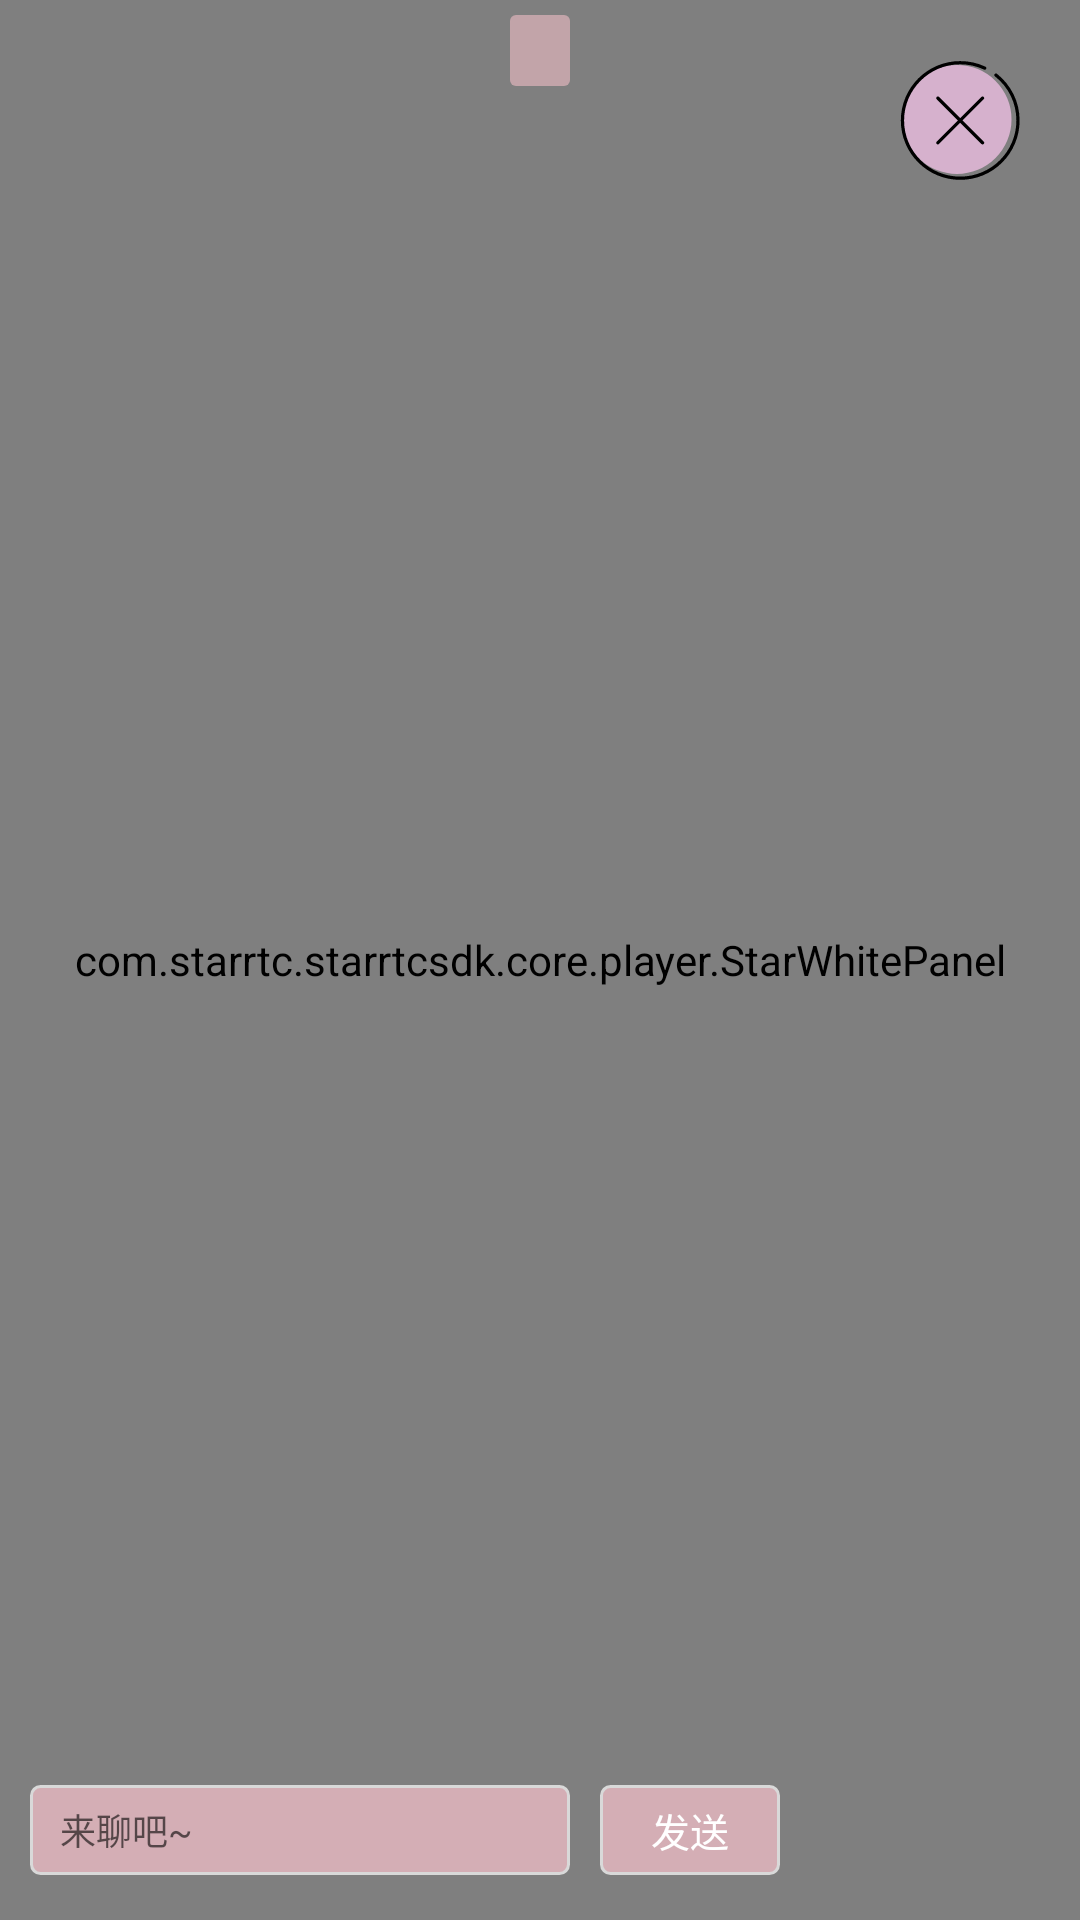

Android layout source for this screen:
<!-- AndroidManifest.xml: application theme AppTheme -->
<!-- res/layout/activity_video_live.xml -->
<?xml version="1.0" encoding="utf-8"?>
<RelativeLayout xmlns:android="http://schemas.android.com/apk/res/android"
    xmlns:tools="http://schemas.android.com/tools"
    android:layout_width="match_parent"
    android:layout_height="match_parent">

    <FrameLayout
        android:id="@+id/fl_video"
        android:layout_width="match_parent"
        android:layout_height="match_parent">

        <RelativeLayout
            android:id="@+id/rl_player"
            android:layout_width="match_parent"
            android:layout_height="match_parent"
            android:background="@color/bg_live_msg" />
    </FrameLayout>

    <com.starrtc.starrtcsdk.core.player.StarWhitePanel
        android:id="@+id/starWhitePanel"
        android:layout_width="match_parent"
        android:layout_height="match_parent"
        android:background="@color/transparent" />

    <LinearLayout
        android:id="@+id/ll_bottom"
        android:layout_width="match_parent"
        android:layout_height="wrap_content"
        android:layout_alignParentBottom="true"
        android:layout_margin="@dimen/dp_10"
        android:gravity="center_vertical"
        android:orientation="horizontal">

        <EditText
            android:id="@+id/et_input"
            android:layout_width="0dp"
            android:layout_height="@dimen/dp_30"
            android:layout_marginEnd="@dimen/dp_5"
            android:layout_weight="1"
            android:background="@drawable/sel_btn_able"
            android:gravity="center_vertical"
            android:hint="来聊吧~"
            android:paddingStart="@dimen/dp_10"
            android:paddingEnd="@dimen/dp_10"
            android:textSize="@dimen/sp_12" />

        <TextView
            android:id="@+id/iv_send_btn"
            style="@style/style_common_btn_small"
            android:layout_width="@dimen/dp_60"
            android:layout_marginStart="@dimen/dp_5"
            android:text="发送" />

        <ImageView
            android:id="@+id/iv_mic_btn"
            android:layout_width="@dimen/dp_40"
            android:layout_height="@dimen/dp_40"
            android:layout_marginStart="@dimen/dp_5"
            android:src="@drawable/sel_link_mic" />

        <ImageView
            android:id="@+id/iv_switch_camera"
            android:layout_width="@dimen/dp_40"
            android:layout_height="@dimen/dp_40"
            android:layout_marginStart="@dimen/dp_5"
            android:src="@drawable/icon_switch_camera_pink" />
    </LinearLayout>


    <androidx.recyclerview.widget.RecyclerView
        android:id="@+id/recyclerView"
        android:layout_width="match_parent"
        android:layout_height="@dimen/dp_200"
        android:layout_above="@id/ll_bottom"
        android:layout_marginEnd="@dimen/dp_150"
        android:layout_marginBottom="@dimen/dp_10"
        android:divider="@color/transparent" />

    <TextView
        android:id="@+id/iv_live_id"
        style="@style/style_font_white"
        android:layout_centerHorizontal="true"
        android:layout_marginTop="@dimen/dp_5"
        android:background="@drawable/sel_live_input"
        android:paddingStart="@dimen/dp_10"
        android:paddingTop="@dimen/dp_5"
        android:paddingEnd="@dimen/dp_10"
        android:paddingBottom="@dimen/dp_5"
        android:textSize="@dimen/sp_10"
        tools:text="直播号：JoannChen" />

    <ImageView
        android:id="@+id/iv_back_btn"
        android:layout_width="@dimen/dp_40"
        android:layout_height="@dimen/dp_40"
        android:layout_alignParentEnd="true"
        android:layout_margin="@dimen/dp_20"
        android:background="@drawable/ic_svg_close_live" />

    <ImageView
        android:id="@+id/iv_panel_btn"
        android:layout_width="@dimen/dp_40"
        android:layout_height="@dimen/dp_40"
        android:layout_alignParentEnd="true"
        android:layout_alignParentBottom="true"
        android:layout_marginEnd="@dimen/dp_10"
        android:layout_marginBottom="@dimen/dp_60"
        android:background="@drawable/sel_btn_panel" />

    <ImageView
        android:id="@+id/iv_clean_btn"
        android:layout_width="@dimen/dp_40"
        android:layout_height="@dimen/dp_40"
        android:layout_alignParentEnd="true"
        android:layout_alignParentBottom="true"
        android:layout_marginEnd="@dimen/dp_60"
        android:layout_marginBottom="@dimen/dp_60"
        android:background="@drawable/icon_btn_eraser"
        android:visibility="invisible" />

</RelativeLayout>
<!-- resources referenced by this layout -->
<resources>
  <color name="bg_live_msg">#66333333</color>
  <color name="transparent">#00000000</color>
  <dimen name="dp_10">10.0dp</dimen>
  <dimen name="dp_150">150.0dp</dimen>
  <dimen name="dp_20">20.0dp</dimen>
  <dimen name="dp_200">200.0dp</dimen>
  <dimen name="dp_30">30.0dp</dimen>
  <dimen name="dp_40">40.0dp</dimen>
  <dimen name="dp_5">5.0dp</dimen>
  <dimen name="dp_60">60.0dp</dimen>
  <dimen name="sp_10">10.0sp</dimen>
  <dimen name="sp_12">12.0sp</dimen>
  <!-- drawable sel_btn_able (drawable) -->
  <?xml version="1.0" encoding="utf-8"?>
  <shape xmlns:android="http://schemas.android.com/apk/res/android">
  
      
  
      <solid android:color="@color/btn_able_color" />
  
      <corners android:radius="@dimen/dp_3" />
  
      <stroke
          android:width="@dimen/dp_1"
          android:color="@color/color_line" />
  
  </shape>
  <!-- drawable sel_btn_panel (drawable) -->
  <?xml version="1.0" encoding="utf-8"?>
  <selector xmlns:android="http://schemas.android.com/apk/res/android">
  
      <item android:drawable="@drawable/icon_btn_panel_s" android:state_selected="true" />
      <item android:drawable="@drawable/icon_btn_panel_n" />
  
  </selector>
  <!-- drawable sel_link_mic (drawable) -->
  <?xml version="1.0" encoding="utf-8"?>
  <selector xmlns:android="http://schemas.android.com/apk/res/android">
  
      <item android:drawable="@drawable/icon_mic_close" android:state_selected="true" />
      <item android:drawable="@drawable/icon_mic_open" />
  
  </selector>
  <!-- drawable sel_live_input (drawable) -->
  <?xml version="1.0" encoding="utf-8"?>
  <shape xmlns:android="http://schemas.android.com/apk/res/android">
  
      <solid android:color="@color/bg_live_input" />
  
      <corners android:radius="@dimen/dp_2" />
  
  </shape>
  <style name="style_common_btn_small">
          <item name="android:layout_width">@dimen/dp_70</item>
          <item name="android:layout_height">@dimen/dp_30</item>
          <item name="android:background">@drawable/sel_btn_able</item>
          <item name="android:textSize">@dimen/sp_13</item>
          <item name="android:textColor">@color/font_white</item>
          <item name="android:gravity">center</item>
      </style>
  <style name="style_font_white">
          <item name="android:layout_width">wrap_content</item>
          <item name="android:layout_height">wrap_content</item>
          <item name="android:textSize">@dimen/sp_14</item>
          <item name="android:textColor">@color/font_white</item>
      </style>
  <style name="AppTheme" parent="Theme.AppCompat.Light.NoActionBar">
          <item name="windowActionBar">false</item>
          <item name="android:windowNoTitle">true</item>
          <item name="colorPrimary">@color/colorPrimary</item>
          <item name="colorPrimaryDark">@color/colorPrimaryDark</item>
          <item name="colorAccent">@color/colorAccent</item>
      </style>
  <color name="btn_able_color">@color/color_theme</color>
  <dimen name="dp_3">3.0dp</dimen>
  <dimen name="dp_1">1.0dp</dimen>
  <color name="color_line">#d9d9d9</color>
  <color name="bg_live_input">#CCD4AEB5</color>
  <dimen name="dp_2">2.0dp</dimen>
  <dimen name="dp_70">70.0dp</dimen>
  <dimen name="sp_13">13.0sp</dimen>
  <color name="font_white">#ffffff</color>
  <dimen name="sp_14">14.0sp</dimen>
  <color name="colorPrimary">@color/color_theme</color>
  <color name="colorPrimaryDark">@color/color_theme</color>
  <color name="colorAccent">@color/color_theme</color>
  <color name="color_theme">#D4AEB5</color>
</resources>
